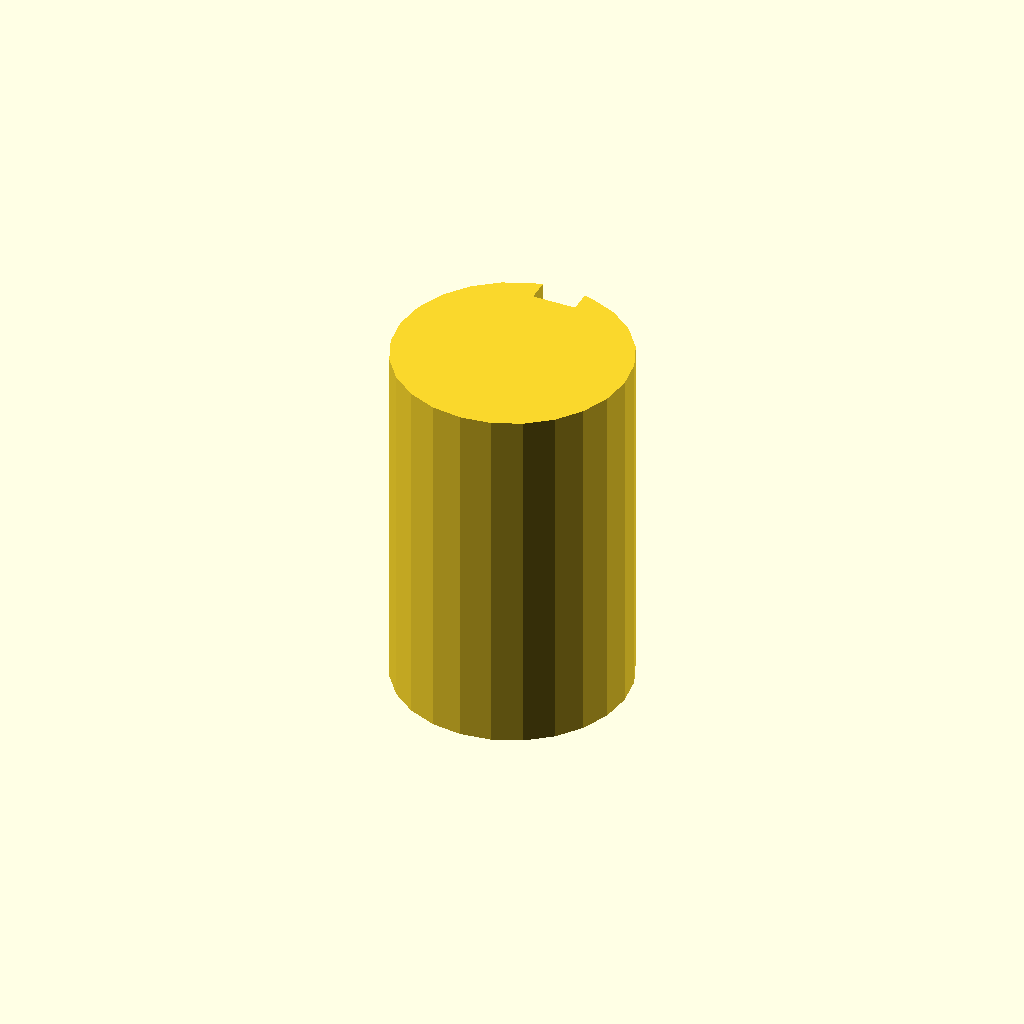
Cell 1: rendered with the file's own defaults.
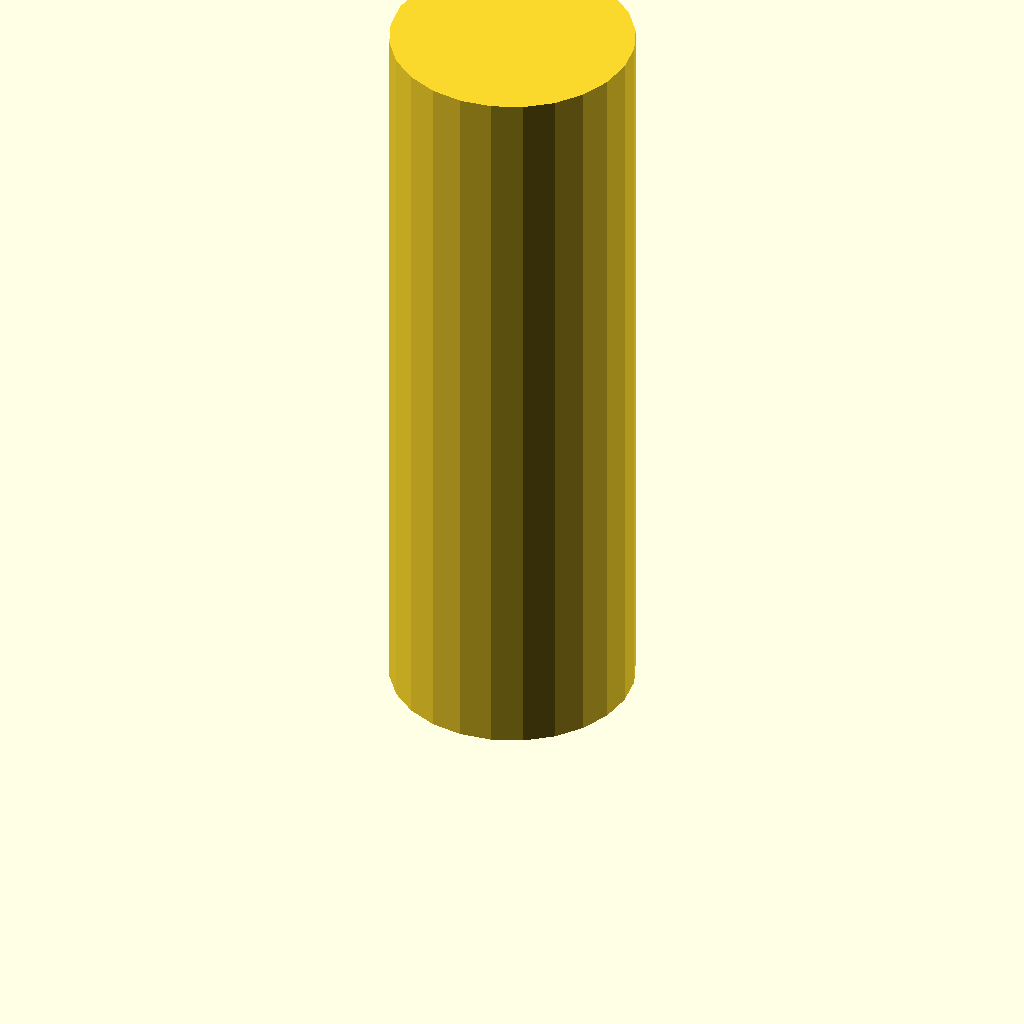
Cell 2: plate_t = 100 (everything else at default).
One fixed orthographic camera (rotation 55°, 0°, 25°; colour scheme Cornfield) for every cell.
Source of the model, optional_data/data/sketch3/keyways/part_0025.scad:
$fn = 32;

// ----------------------------------------------------------------------
// Keyway shaft: d32 shaft, key 6 x 3 mm
// ----------------------------------------------------------------------

// --- parameters (mm) ---
shaft_r = 16;             // shaft radius
key_w = 6;                // keyway width
key_d = 3;                // keyway depth below the surface line
plate_t = 50;             // shaft length, Z (extrusion height)

shaft_d = 2 * shaft_r;  // shaft diameter
circle_step = 15;  // polygon sampling step, degrees

profile = [[11.859, 31.455], [8, 29.856], [4.686, 27.314], [2.144, 24], [0.545, 20.141], [0, 16], [0.545, 11.859], [2.144, 8], [4.686, 4.686], [8, 2.144], [11.859, 0.545], [16, 0], [20.141, 0.545], [24, 2.144], [27.314, 4.686], [29.856, 8], [31.455, 11.859], [32, 16], [31.455, 20.141], [29.856, 24], [27.314, 27.314], [24, 29.856], [20.141, 31.455], [19, 31.716], [19, 28.716], [13, 28.716], [13, 31.716]];  // primary outline, 27 points, counter clockwise

// --- the one profile operation ---
linear_extrude(height = plate_t) polygon(points = profile);
Customizer parameters (derived from the source; name, type, default, range or options):
shaft_r: number, default 16
key_w: number, default 6
key_d: number, default 3
plate_t: number, default 50
circle_step: number, default 15
